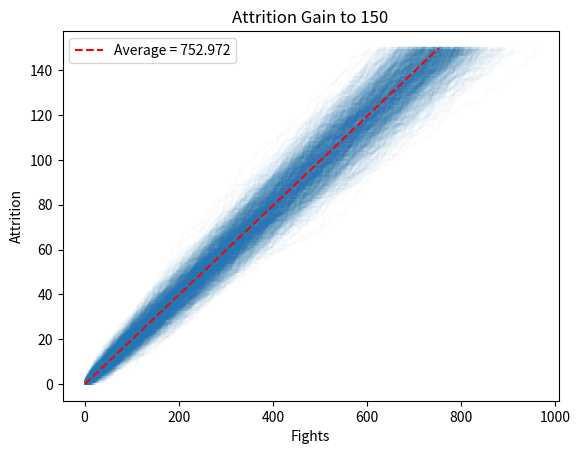
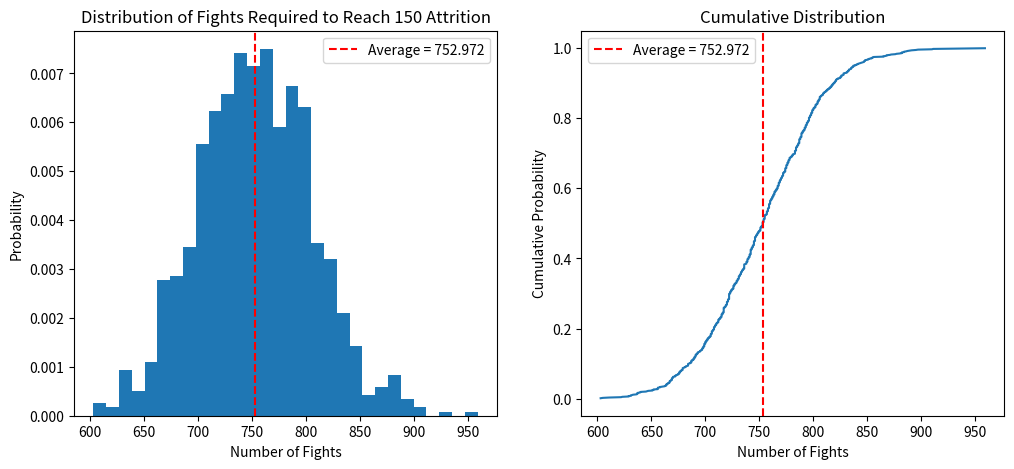

The script that saved these images, in order:
# ---------------------------------------------------------------------
#
# Guild Battlegrounds Attrition Simulation
#  - Determines average fights for a given max attrition
#  - Graphs distributions of fight number probabilities
#  - Graphs fight increase lines
#
# ---------------------------------------------------------------------
#
# Code written by UBERnerd14. See https://www.youtube.com/@UBERnerd14
# Join my Discord server: https://ubernerd14.com/join
#
# ---------------------------------------------------------------------
#
# Change these options to build a custom simulation!

max_att = 150       # What attrition value you want the sim to stop at
att_chance = .2     # Attrition increase chance (0.2 is the minimum)
trials = 1000       # How many simulations of attrition to run

# ---------------------------------------------------------------------

import matplotlib.pyplot as plt
import numpy as np
from numpy import random

t = 0
total_fights = 0
fight_vals = []

fig, ax = plt.subplots()

while t < trials:
    x = []
    y = []

    att = 0
    while att < max_att:
        if random.randint(int(1/att_chance)) == 0:
            att = att + 1
        x.append(len(x)+1)
        y.append(att)

    plt.plot(x, y, alpha=.025, linewidth=1.5, color="tab:blue")
    t = t + 1
    fight_vals.append(len(x))
    total_fights = total_fights + len(x)

plt.xlabel("Fights")
plt.ylabel("Attrition")
plt.title(f"Attrition Gain to {max_att}")

fights_avg = total_fights / trials
print(fights_avg)

x = np.linspace(1, fights_avg)
y = np.linspace(0, max_att)
plt.plot(x, y, color="red", linestyle="--", label=f'Average = {fights_avg:.3f}')
plt.legend()


# the next graph set thingy!

fig, (ax1, ax2) = plt.subplots(1, 2, figsize=(12, 5))

ax1.hist(fight_vals, bins=30, density=True)
ax1.axvline(fights_avg, linestyle='dashed', color='red', label=f'Average = {fights_avg:.3f}')
ax1.set_xlabel("Number of Fights")
ax1.set_ylabel("Probability")
ax1.set_title(f"Distribution of Fights Required to Reach {max_att} Attrition")
ax1.legend()

sorted_n = np.sort(fight_vals)
cdf = np.arange(1, len(sorted_n) + 1) / len(sorted_n)

ax2.plot(sorted_n, cdf)
ax2.set_xlabel("Number of Fights")
ax2.set_ylabel("Cumulative Probability")
ax2.set_title("Cumulative Distribution")
ax2.axvline(fights_avg, linestyle='dashed', color='red', label=f'Average = {fights_avg:.3f}')
ax2.legend()



plt.show()
